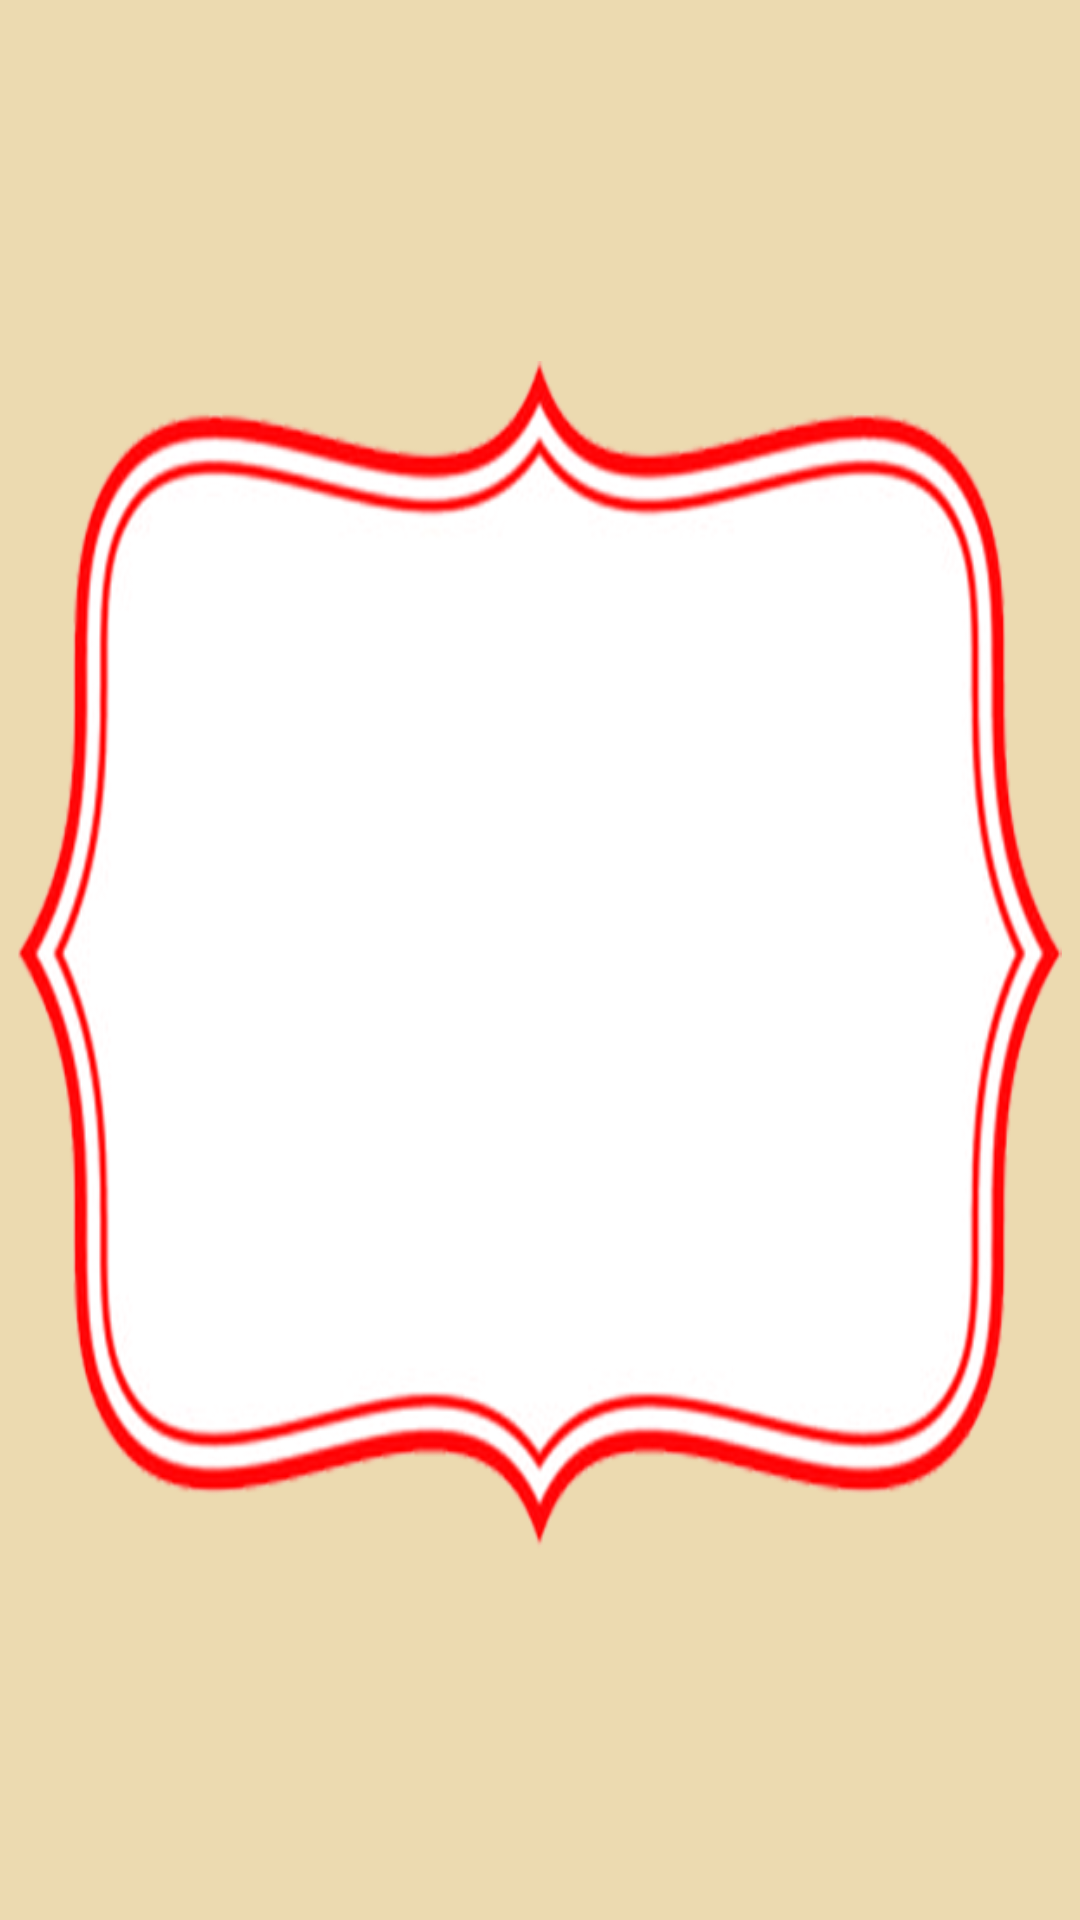

This screen was rendered from an Android layout file. Write that file and the resources it references.
<!-- AndroidManifest.xml: application theme AppTheme -->
<!-- res/layout/sound_selection.xml -->
<?xml version="1.0" encoding="utf-8"?>
<android.support.constraint.ConstraintLayout xmlns:android="http://schemas.android.com/apk/res/android"
    xmlns:app="http://schemas.android.com/apk/res-auto"
    xmlns:tools="http://schemas.android.com/tools"
    android:layout_width="match_parent"
    android:layout_height="match_parent"
    tools:context="popcorp.robopop.MainActivity"
    android:background="@android:color/transparent">

    <ImageView
        android:id="@+id/manualFrameImage"
        android:layout_width="348dp"
        android:layout_height="396dp"
        android:layout_marginBottom="8dp"
        android:layout_marginLeft="8dp"
        android:layout_marginRight="8dp"
        android:layout_marginTop="8dp"
        android:adjustViewBounds="false"
        android:scaleType="fitXY"
        app:layout_constraintBottom_toBottomOf="parent"
        app:layout_constraintLeft_toLeftOf="parent"
        app:layout_constraintRight_toRightOf="parent"
        app:layout_constraintTop_toTopOf="parent"
        app:layout_constraintVertical_bias="0.493"
        app:srcCompat="@drawable/progress_bar_frame_streched" />

</android.support.constraint.ConstraintLayout>
<!-- resources referenced by this layout -->
<resources>
  <!-- drawable progress_bar_frame_streched: png bitmap (drawable, 107612 bytes) -->
  <style name="AppTheme" parent="Theme.AppCompat.Light.DarkActionBar">
          
          <item name="colorPrimary">@color/colorYellow1</item>
          <item name="colorPrimaryDark">@color/colorYellow0</item>
          <item name="colorAccent">@color/colorAccent</item>
          <item name="android:actionOverflowButtonStyle">@style/MyActionButtonOverFlow</item>
          <item name="android:colorBackground">@color/colorYellow1</item>
      </style>
  <color name="colorYellow1">#ECDAB0</color>
  <color name="colorYellow0">#D8C6A2</color>
  <color name="colorAccent">#FF4081</color>
  <style name="MyActionButtonOverFlow" parent="android:style/Widget.Holo.Light.ActionButton.Overflow">
          
          <item name="android:src">@android:drawable/ic_menu_preferences</item>
          <item name="android:background">?android:attr/actionBarItemBackground</item>
          <item name="android:contentDescription">"NO DICK SUCKING"</item>
      </style>
</resources>
